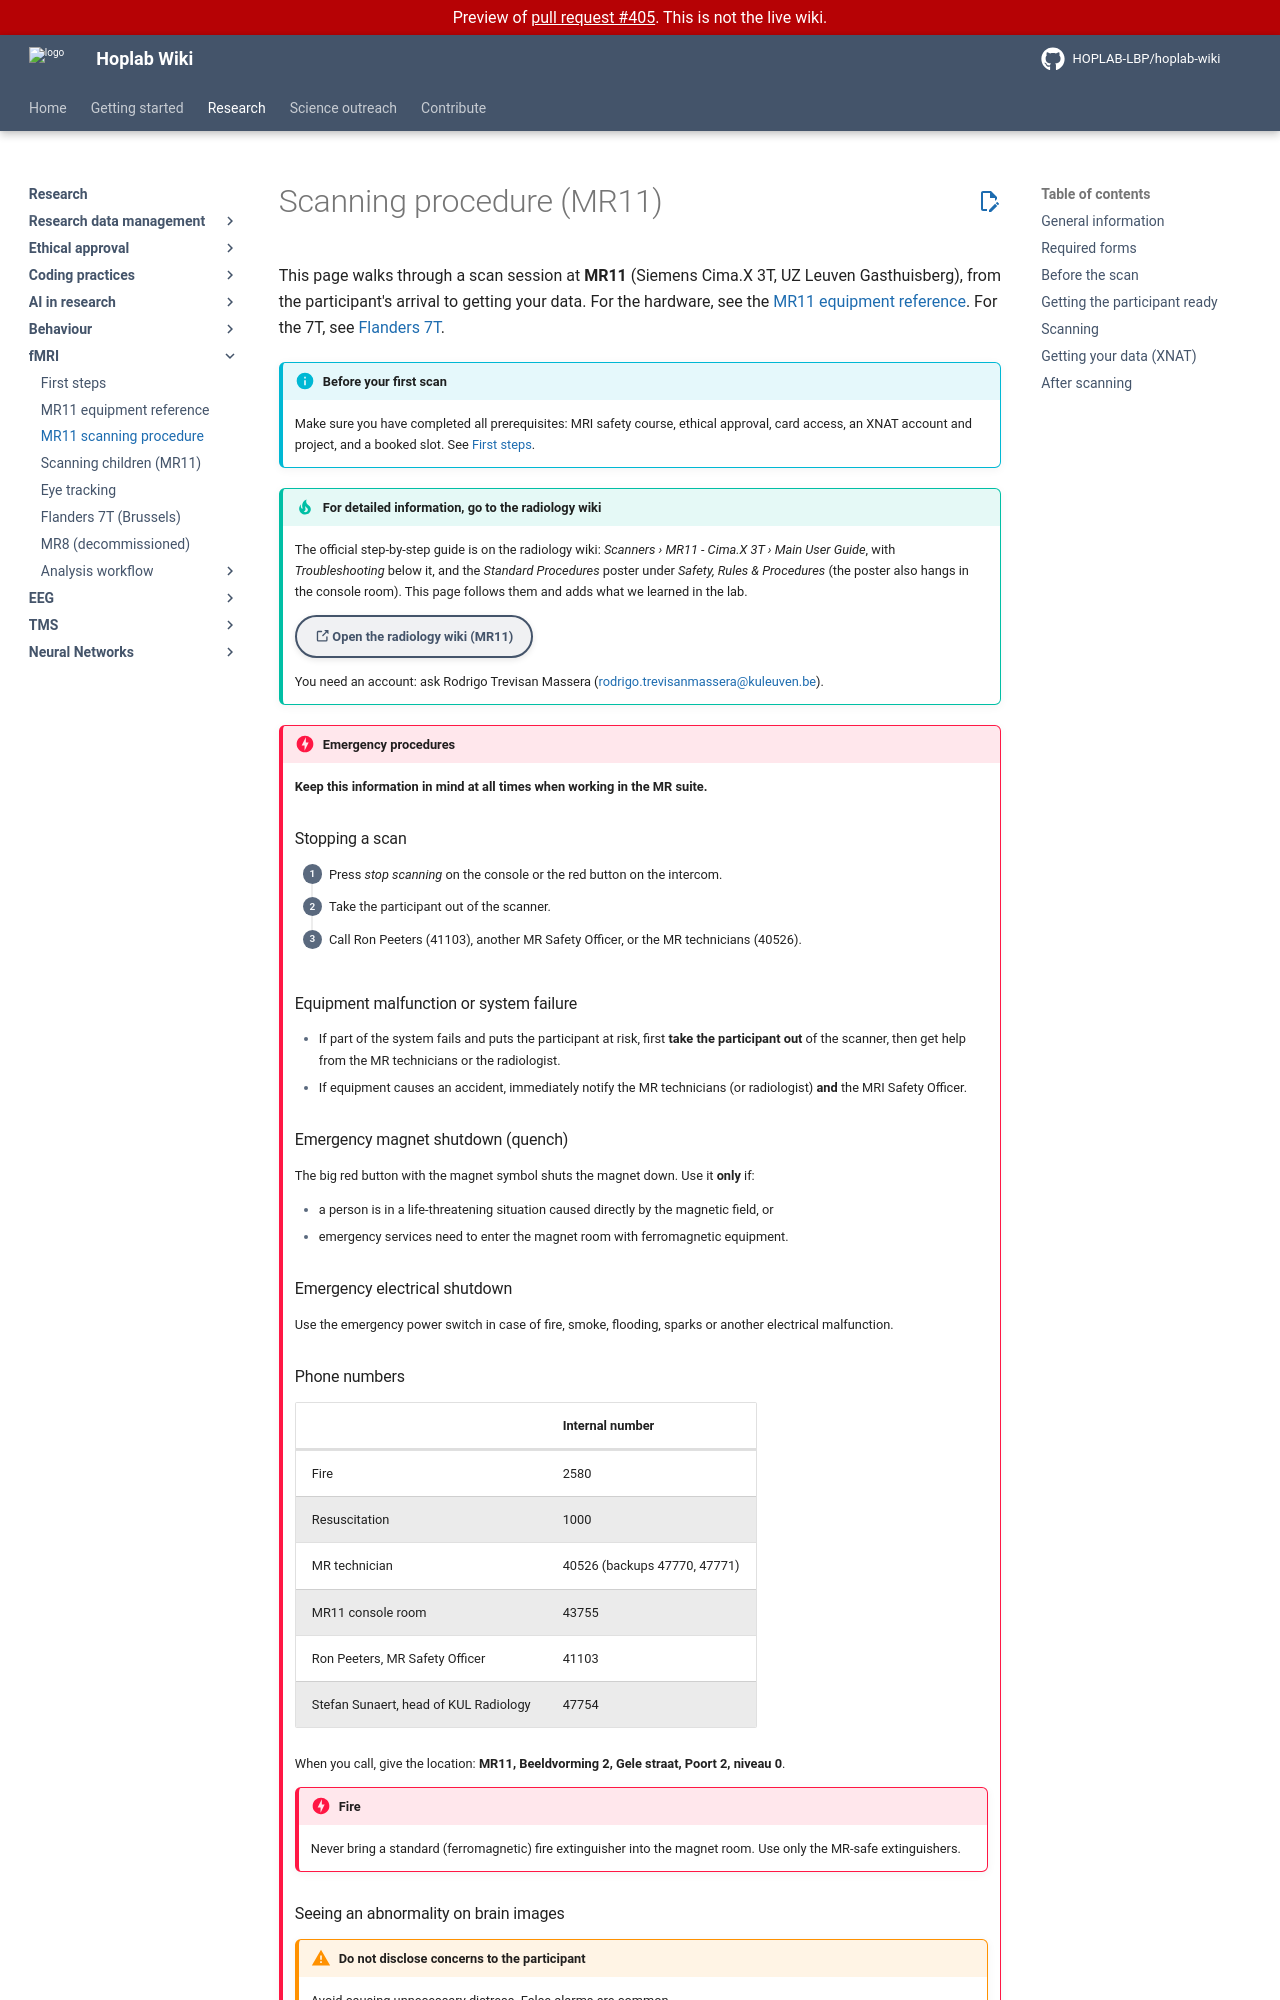

repository: HOPLAB-LBP/hoplab-wiki · page: pr-preview/pr-405/research/fmri/fmri-procedure.html · generator: mkdocs

# Scanning procedure (MR11)

This page walks through a scan session at **MR11** (Siemens Cima.X 3T, UZ Leuven Gasthuisberg), from the participant's arrival to getting your data. For the hardware, see the [MR11 equipment reference](fmri-equipment.md). For the 7T, see [Flanders 7T](fmri-7t.md).

!!! info "Before your first scan"
    Make sure you have completed all prerequisites: MRI safety course, ethical approval, card access, an XNAT account and project, and a booked slot. See [First steps](fmri-get-started.md).

!!! tip "For detailed information, go to the radiology wiki"
    The official step-by-step guide is on the radiology wiki: *Scanners › MR11 - Cima.X 3T › Main User Guide*, with *Troubleshooting* below it, and the *Standard Procedures* poster under *Safety, Rules & Procedures* (the poster also hangs in the console room). This page follows them and adds what we learned in the lab.

    [:octicons-link-external-16: Open the radiology wiki (MR11)](https://wiki.kulradiology.be/s/radxnat){ .md-button }

    You need an account: ask Rodrigo Trevisan Massera ([rodrigo.trevisanmassera@kuleuven.be](mailto:rodrigo.trevisanmassera@kuleuven.be)).

!!! danger "Emergency procedures"
    **Keep this information in mind at all times when working in the MR suite.**

    ### Stopping a scan

    <div class="steps-list" markdown>

    1. Press *stop scanning* on the console or the red button on the intercom.
    2. Take the participant out of the scanner.
    3. Call Ron Peeters (41103), another MR Safety Officer, or the MR technicians (40526).

    </div>

    ### Equipment malfunction or system failure

    - If part of the system fails and puts the participant at risk, first **take the participant out** of the scanner, then get help from the MR technicians or the radiologist.
    - If equipment causes an accident, immediately notify the MR technicians (or radiologist) **and** the MRI Safety Officer.

    ### Emergency magnet shutdown (quench)

    The big red button with the magnet symbol shuts the magnet down. Use it **only** if:

    - a person is in a life-threatening situation caused directly by the magnetic field, or
    - emergency services need to enter the magnet room with ferromagnetic equipment.

    ### Emergency electrical shutdown

    Use the emergency power switch in case of fire, smoke, flooding, sparks or another electrical malfunction.

    ### Phone numbers

    | | Internal number |
    |---|---|
    | Fire | 2580 |
    | Resuscitation | 1000 |
    | MR technician | 40526 (backups 47770, 47771) |
    | MR11 console room | 43755 |
    | Ron Peeters, MR Safety Officer | 41103 |
    | Stefan Sunaert, head of KUL Radiology | 47754 |

    When you call, give the location: **MR11, Beeldvorming 2, Gele straat, Poort 2, niveau 0**.

    !!! danger "Fire"
        Never bring a standard (ferromagnetic) fire extinguisher into the magnet room. Use only the MR-safe extinguishers.

    ### Seeing an abnormality on brain images

    !!! warning "Do not disclose concerns to the participant"
        Avoid causing unnecessary distress. False alarms are common.

    All structural scans are checked for incidental findings by the radiology team. If you see something that worries you, e-mail Prof. Stefan Sunaert ([stefan.sunaert@uzleuven.be](mailto:stefan.sunaert@uzleuven.be)) with the participant's first name, surname and patient ID (from the console), and call 47754 or the internal number 44191 if it is urgent.

---

## General information

!!! info "Important notes"
    - **After 6 pm and in the weekend**, two certified MR users (MRRUs) must be present. At other times this is strongly advised too, so that one person can stay with the participant while the other calls for help.
    - **Do not enter the console room before your slot starts**: the previous user may still be scanning. Use preparation rooms 1 and 2 to instruct and prepare your participant.
    - **Before 7 am** the system may still be off. Start it with the blue *system on* button below the quench button (the key below it turned to *unlock*); starting takes 10 to 15 minutes, inside your slot.
    - There is mobile phone coverage and Wi-Fi in the console room.
    - Contact details and logins for the console-room PCs are in [this file](https://kuleuven.sharepoint.com/:w:/r/sites/T0005824-Hoplab/Shared%20Documents/Hoplab/Research/MRI/Info%20for%20newbies/Contact%20information,%20usernames%20and%20passwords.docx?d=w5f0acba0431d45eebb844daf31531222&csf=1&web=1&e=0dXkhV) in the Hoplab Teams folder.

---
